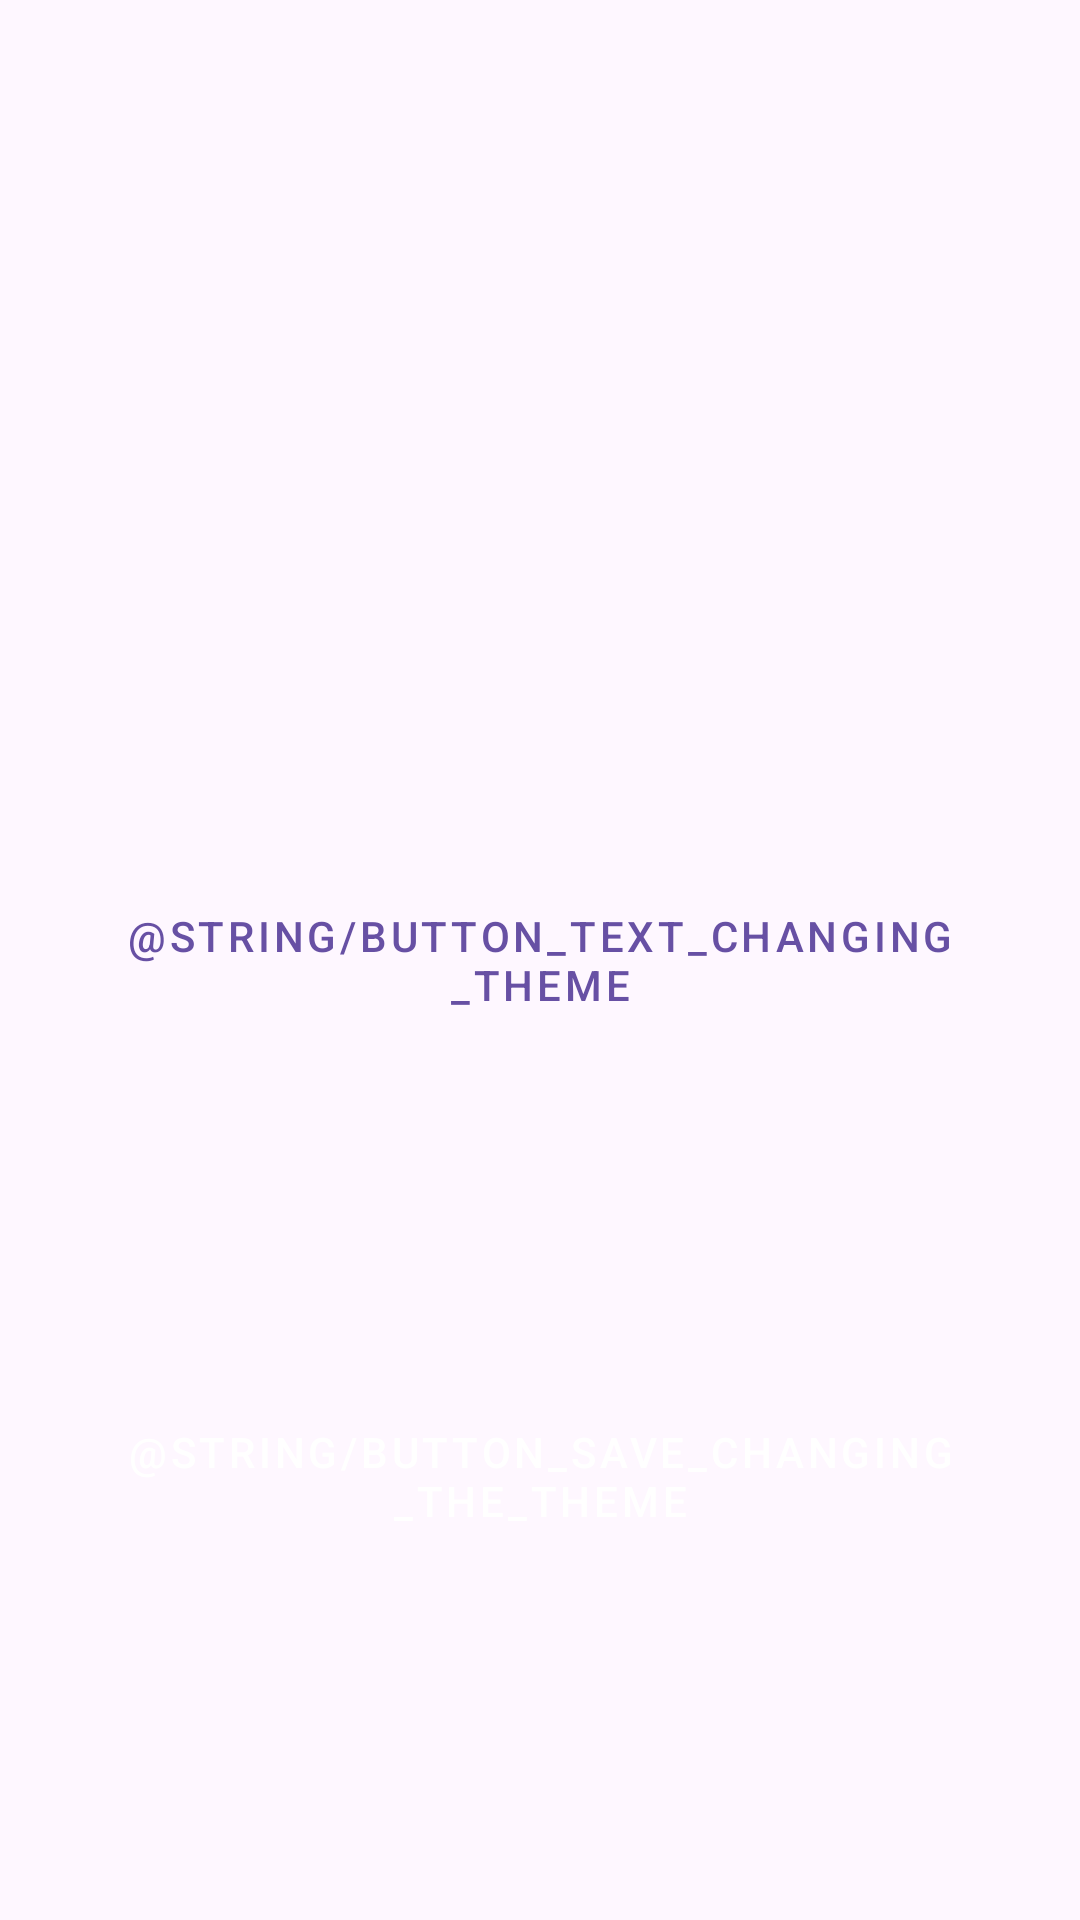

The Android layout XML behind this screen, and the referenced resources:
<!-- AndroidManifest.xml: application theme Theme.TheMainComponentsOfTheUserInterface -->
<!-- res/layout/activity_changing_the_theme.xml -->
<?xml version="1.0" encoding="utf-8"?>
<androidx.constraintlayout.widget.ConstraintLayout xmlns:android="http://schemas.android.com/apk/res/android"
    xmlns:app="http://schemas.android.com/apk/res-auto"
    xmlns:tools="http://schemas.android.com/tools"
    android:layout_width="match_parent"
    android:layout_height="match_parent">

    <Button
        android:id="@+id/buttonChangingTheme"
        android:layout_width="wrap_content"
        android:layout_height="wrap_content"
        android:text="@string/button_text_changing_theme"
        style="@style/Widget.MaterialComponents.Button.OutlinedButton"
        app:layout_constraintBottom_toBottomOf="parent"
        app:layout_constraintEnd_toEndOf="parent"
        app:layout_constraintStart_toStartOf="parent"
        app:layout_constraintTop_toTopOf="parent" />

    <Button
        android:id="@+id/button_save"
        android:layout_width="wrap_content"
        android:layout_height="wrap_content"
        android:text="@string/button_save_changing_the_theme"
        style="@style/Widget.MaterialComponents.Button"
        app:layout_constraintTop_toBottomOf="@id/buttonChangingTheme"
        app:layout_constraintBottom_toBottomOf="parent"
        app:layout_constraintStart_toStartOf="parent"
        app:layout_constraintEnd_toEndOf="parent"
        />
</androidx.constraintlayout.widget.ConstraintLayout>
<!-- resources referenced by this layout -->
<resources>
  <style name="Theme.TheMainComponentsOfTheUserInterface" parent="Base.Theme.TheMainComponentsOfTheUserInterface" />
  <style name="Base.Theme.TheMainComponentsOfTheUserInterface" parent="Theme.Material3.DayNight.NoActionBar">
          
          
      </style>
</resources>
